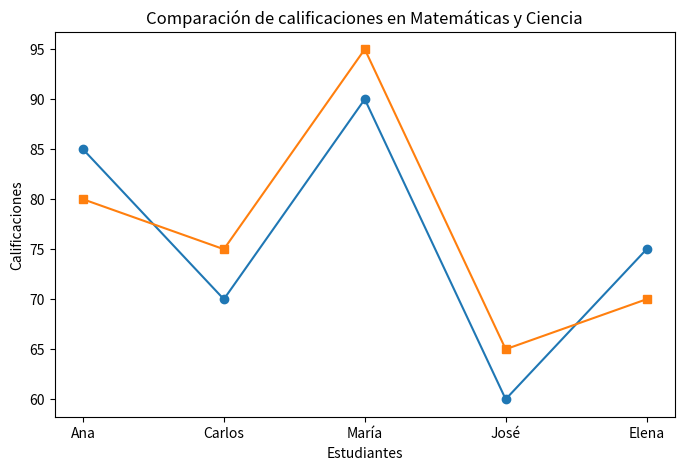

This chart was generated by the following Python code:
import matplotlib.pyplot as plt  # Importamos la librería para hacer gráficos

# Definir los nombres de los estudiantes y sus calificaciones
estudiantes = ["Ana", "Carlos", "María", "José", "Elena"]
matematicas = [85, 70, 90, 60, 75]  # Calificaciones de matemáticas
ciencia = [80, 75, 95, 65, 70]  # Calificaciones de ciencia

# Crear el gráfico
plt.figure(figsize=(8, 5))  # Definir el tamaño del gráfico

# Dibujar las líneas de calificaciones
plt.plot(estudiantes, matematicas, marker="o")  # Línea azul con círculos
plt.plot(estudiantes, ciencia, marker="s")  # Línea verde con cuadrados

# Añadir títulos y etiquetas
plt.xlabel("Estudiantes")  # Etiqueta del eje X
plt.ylabel("Calificaciones")  # Etiqueta del eje Y
plt.title("Comparación de calificaciones en Matemáticas y Ciencia")  # Título del gráfico
# Mostrar el gráfico
plt.show()